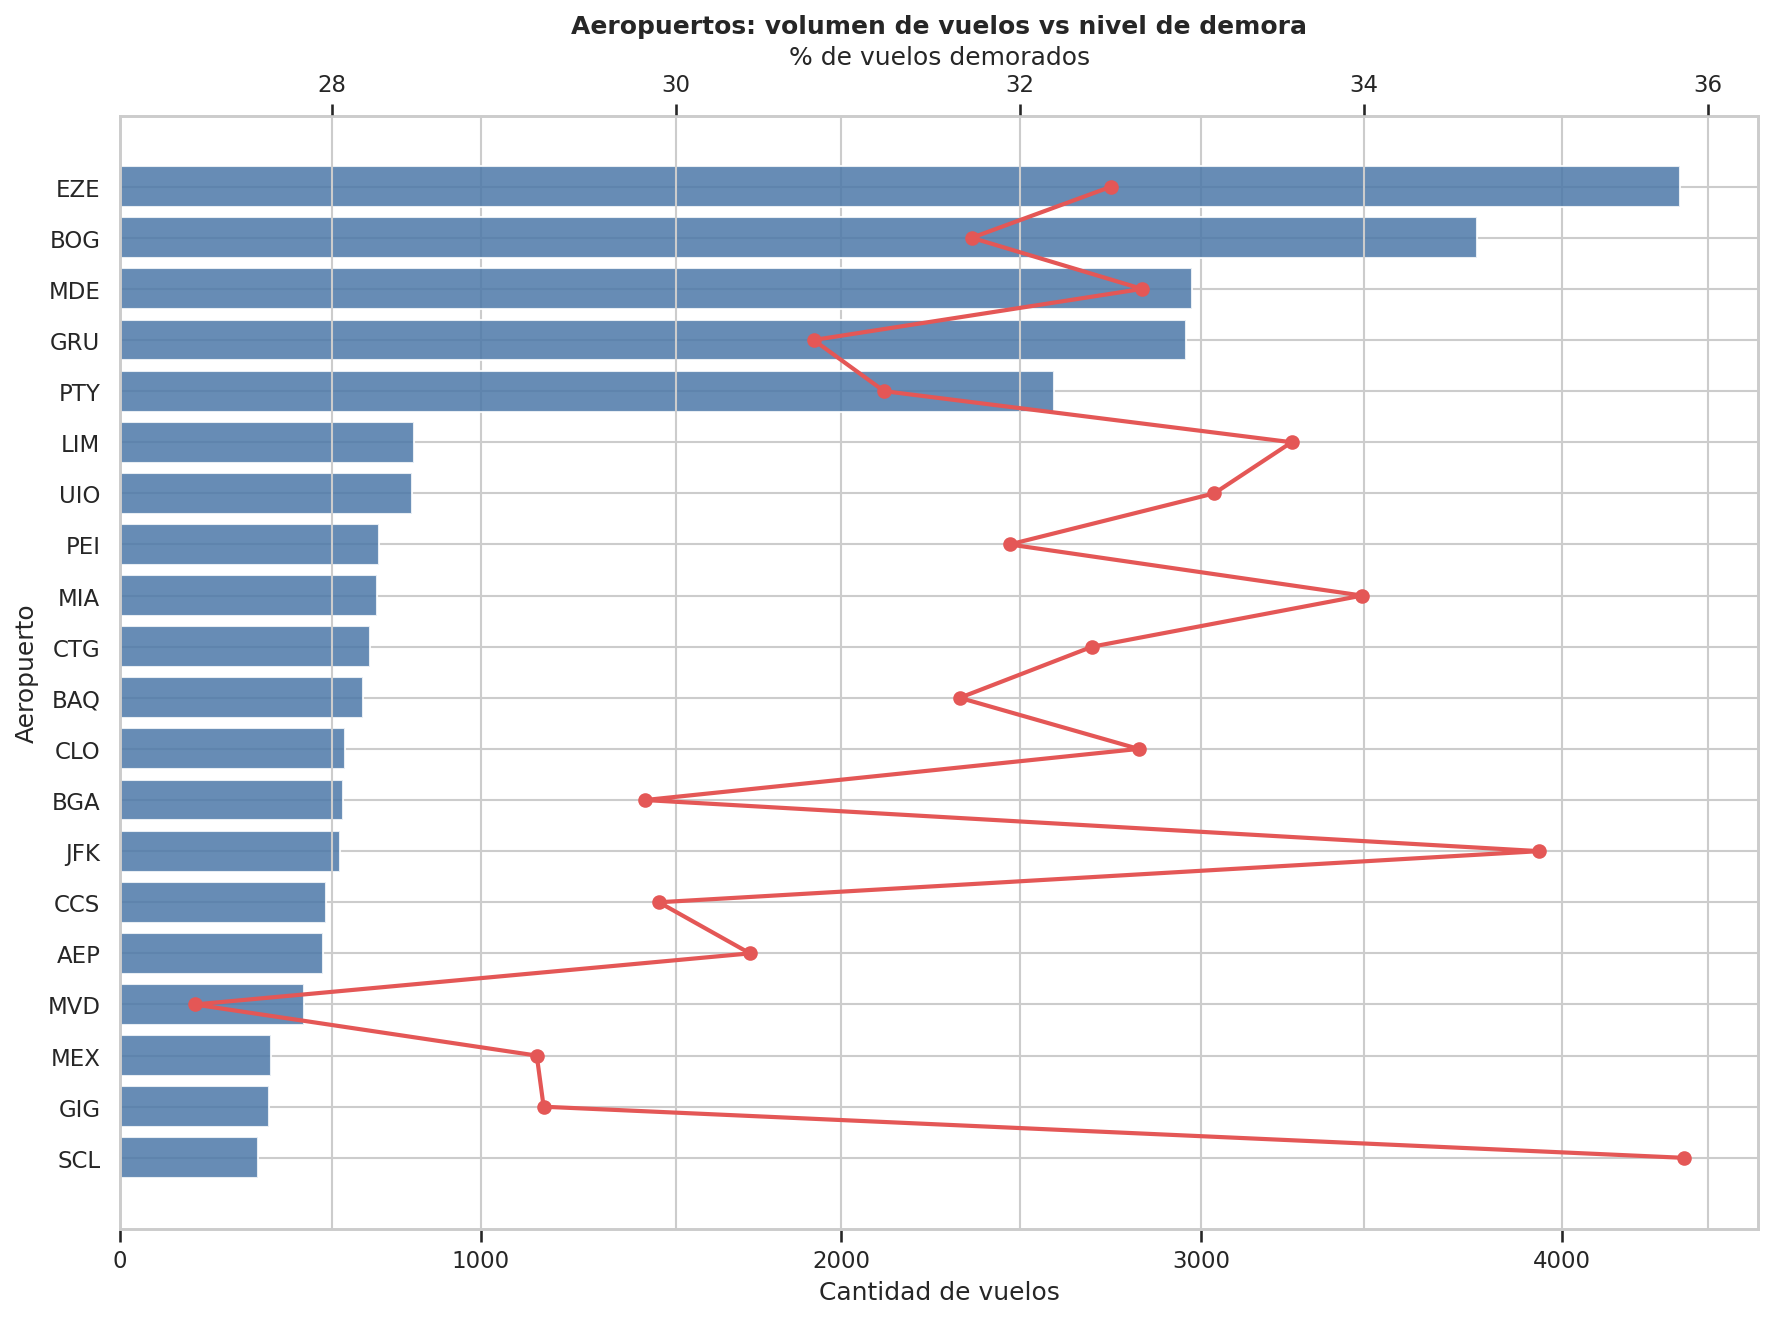

Data behind this chart, as committed beside it:
aeropuerto, total_vuelos, pct_demorados
SCL, 382, 35.86
GIG, 414, 29.23
MEX, 418, 29.19
MVD, 511, 27.2
AEP, 562, 30.43
CCS, 572, 29.9
JFK, 611, 35.02
BGA, 617, 29.82
CLO, 624, 32.69
BAQ, 673, 31.65
CTG, 694, 32.42
MIA, 712, 33.99
PEI, 717, 31.94
UIO, 809, 33.13
LIM, 816, 33.58
PTY, 2592, 31.21
GRU, 2958, 30.8
MDE, 2975, 32.71
BOG, 3764, 31.72
EZE, 4328, 32.53
